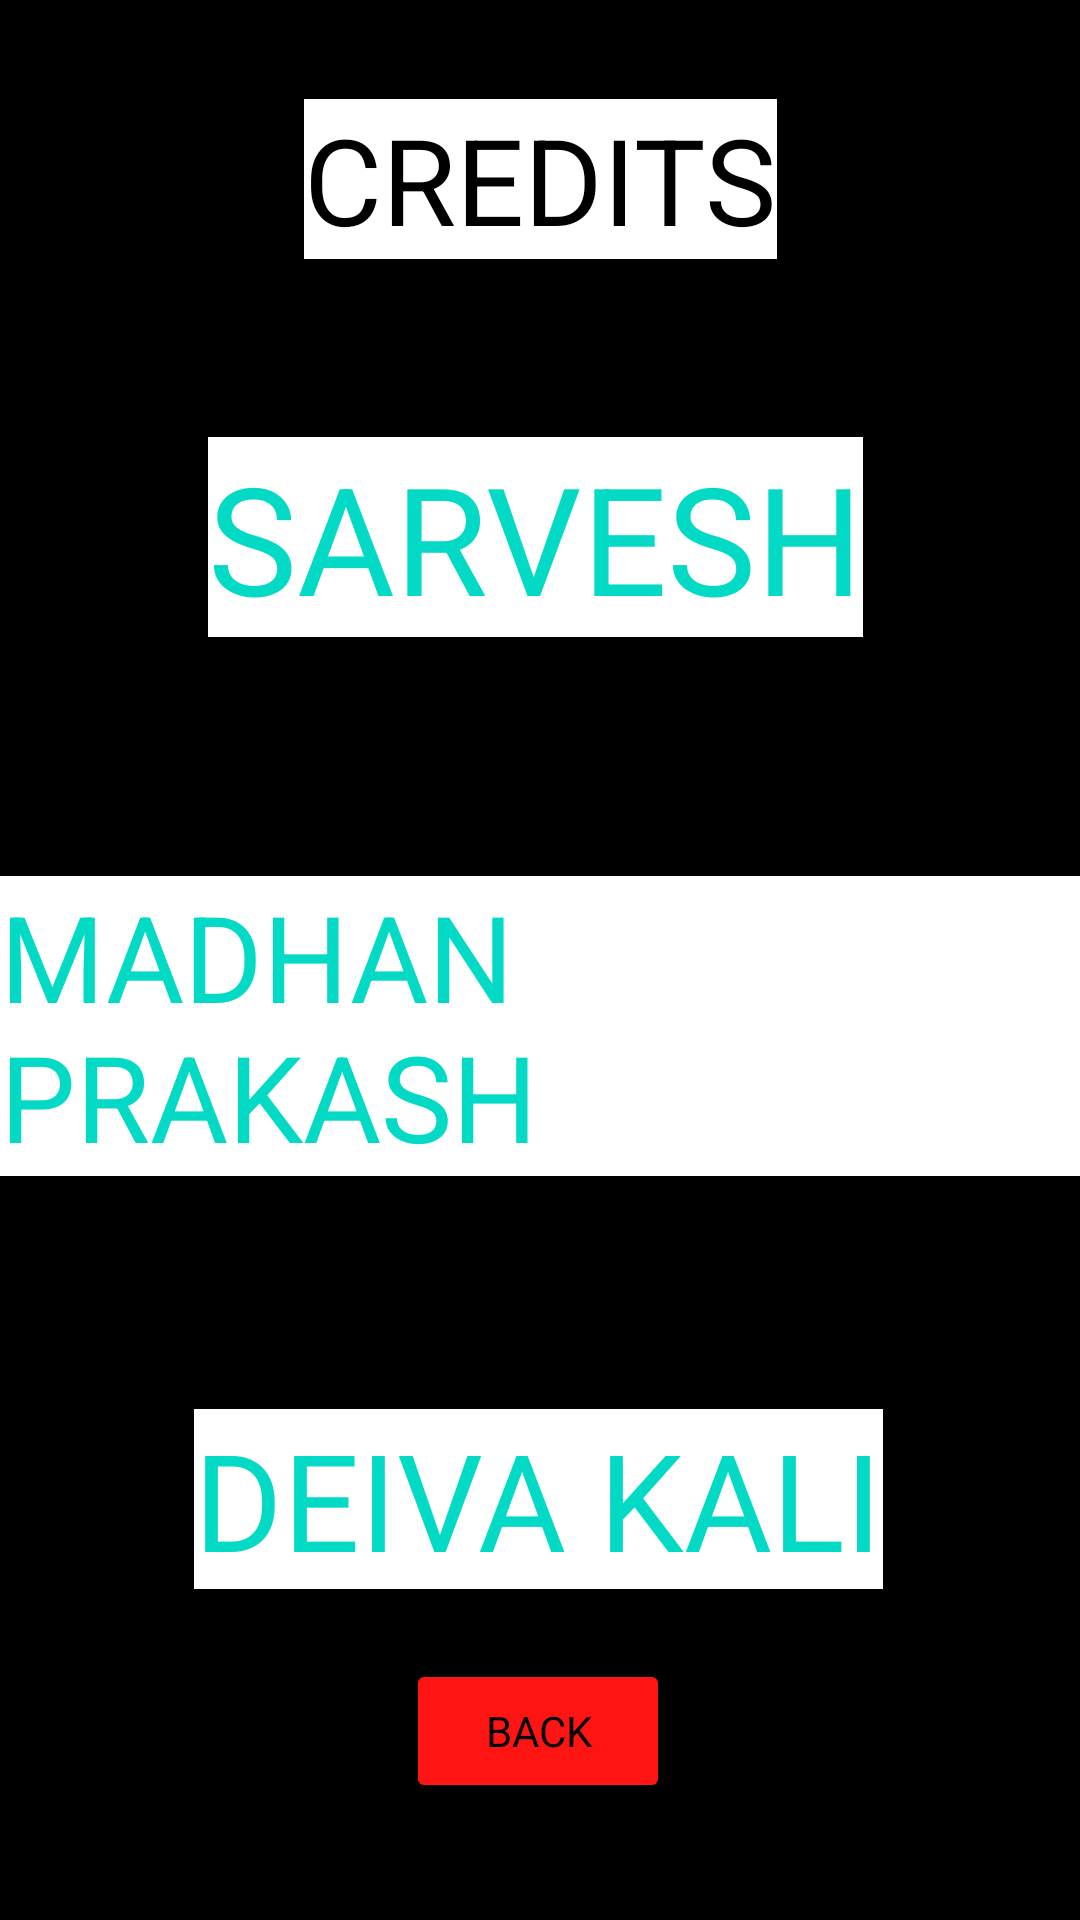

Layout XML and referenced resources for this Android screen:
<!-- AndroidManifest.xml: application theme Theme.SpaceHeist -->
<!-- res/layout/activity_credits_acitivty.xml -->
<?xml version="1.0" encoding="utf-8"?>
<androidx.constraintlayout.widget.ConstraintLayout xmlns:android="http://schemas.android.com/apk/res/android"
    xmlns:app="http://schemas.android.com/apk/res-auto"
    xmlns:tools="http://schemas.android.com/tools"
    android:layout_width="match_parent"
    android:layout_height="match_parent"
    android:background="@color/black"
    tools:context=".CreditsAcitivty">

    <TextView
        android:id="@+id/textView7"
        android:layout_width="wrap_content"
        android:layout_height="wrap_content"
        android:background="@color/white"
        android:text="CREDITS"
        android:textColor="@color/black"
        android:textSize="40dp"
        app:layout_constraintBottom_toBottomOf="parent"
        app:layout_constraintEnd_toEndOf="parent"
        app:layout_constraintStart_toStartOf="parent"
        app:layout_constraintTop_toTopOf="parent"
        app:layout_constraintVertical_bias="0.056" />

    <TextView
        android:layout_width="wrap_content"
        android:layout_height="wrap_content"
        android:background="@color/white"
        android:text="SARVESH"
        android:textColor="@color/black"
        android:textSize="35dp"
        app:layout_constraintBottom_toBottomOf="parent"
        app:layout_constraintEnd_toEndOf="parent"
        app:layout_constraintStart_toStartOf="parent"
        app:layout_constraintTop_toTopOf="parent"
        app:layout_constraintVertical_bias="0.254" />

    <TextView
        android:layout_width="wrap_content"
        android:layout_height="wrap_content"
        android:background="@color/white"
        android:text="SARVESH"
        android:textColor="@color/teal_200"
        android:textSize="50dp"
        app:layout_constraintBottom_toBottomOf="parent"
        app:layout_constraintEnd_toEndOf="parent"
        app:layout_constraintHorizontal_bias="0.49"
        app:layout_constraintStart_toStartOf="parent"
        app:layout_constraintTop_toTopOf="parent"
        app:layout_constraintVertical_bias="0.254" />

    <TextView
        android:layout_width="wrap_content"
        android:layout_height="wrap_content"
        android:background="@color/white"
        android:text="MADHAN PRAKASH"
        android:textColor="@color/teal_200"
        android:textSize="40dp"
        app:layout_constraintBottom_toBottomOf="parent"
        app:layout_constraintEnd_toEndOf="parent"
        app:layout_constraintHorizontal_bias="0.495"
        app:layout_constraintStart_toStartOf="parent"
        app:layout_constraintTop_toTopOf="parent"
        app:layout_constraintVertical_bias="0.541" />

    <TextView
        android:id="@+id/textView6"
        android:layout_width="wrap_content"
        android:layout_height="wrap_content"
        android:background="@color/white"
        android:text="DEIVA KALI"
        android:textColor="@color/teal_200"
        android:textSize="45dp"
        app:layout_constraintBottom_toBottomOf="parent"
        app:layout_constraintEnd_toEndOf="parent"
        app:layout_constraintHorizontal_bias="0.497"
        app:layout_constraintStart_toStartOf="parent"
        app:layout_constraintTop_toTopOf="parent"
        app:layout_constraintVertical_bias="0.81" />

    <Button
        android:layout_width="wrap_content"
        android:layout_height="wrap_content"
        android:backgroundTint="#FF1414"
        android:text="BACK"
        android:onClick="backcreditis"
        android:textColor="@color/black"
        app:layout_constraintBottom_toBottomOf="parent"
        app:layout_constraintEnd_toEndOf="parent"
        app:layout_constraintHorizontal_bias="0.498"
        app:layout_constraintStart_toStartOf="parent"
        app:layout_constraintTop_toTopOf="parent"
        app:layout_constraintVertical_bias="0.934" />


</androidx.constraintlayout.widget.ConstraintLayout>
<!-- resources referenced by this layout -->
<resources>
  <style name="Theme.SpaceHeist" parent="Theme.MaterialComponents.DayNight.NoActionBar">
          
          <item name="colorPrimary">@color/teal_200</item>
          <item name="colorPrimaryVariant">@color/purple_700</item>
          <item name="windowActionBar">true</item>
          <item name="windowNoTitle">true</item>
          <item name="fontFamily">@font/lilitaoneregular</item>
          <item name="colorOnPrimary">@color/white</item>
          
          <item name="colorSecondary">@color/teal_200</item>
          <item name="colorSecondaryVariant">@color/teal_700</item>
          <item name="colorOnSecondary">@color/black</item>
          
          <item name="android:statusBarColor" tools:targetApi="l">?attr/colorPrimaryVariant</item>
          
      </style>
  <!-- not gathered from this repository: default colours our renderer supplied (Android Studio template values) -->
  <color name="purple_700">#FF3700B3</color>
  <color name="teal_200">#FF03DAC5</color>
  <color name="teal_700">#FF018786</color>
  <color name="black">#FF000000</color>
  <color name="white">#FFFFFFFF</color>
</resources>
